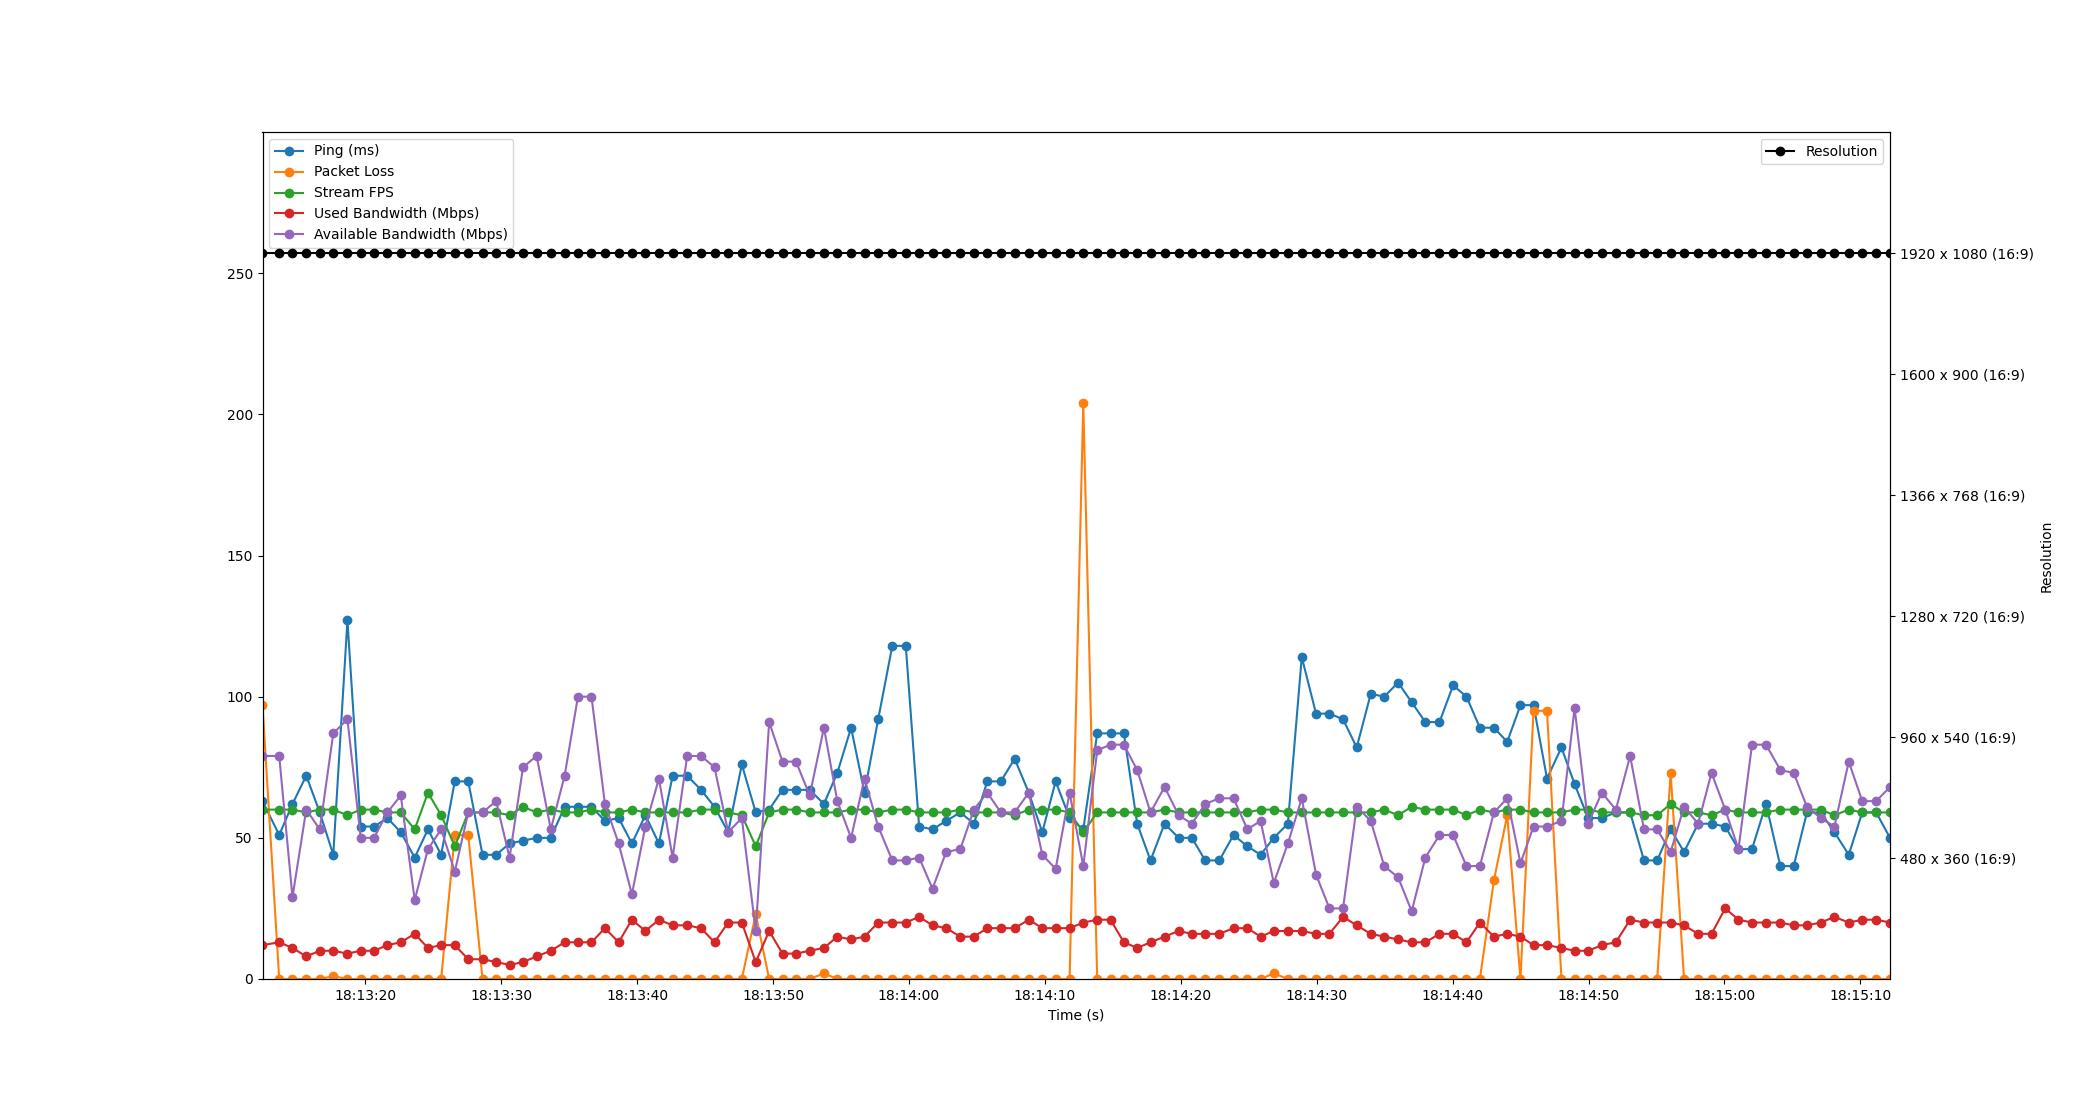

The file beside this chart, header and first rows:
Time, Timestamp, Ping, Packet Loss, Stream FPS, Used Bandwidth, Resolution, Available Bandwidth
3.337860107421875e-06, 2023-07-10 18:13:12.430882, 63, 97, 60, 12, 1920 x 1080 (16:9), 79
1.229, 2023-07-10 18:13:13.660166, 51, 0, 60, 13, 1920 x 1080 (16:9), 79
2.206, 2023-07-10 18:13:14.637049, 62, 0, 60, 11, 1920 x 1080 (16:9), 29
3.22, 2023-07-10 18:13:15.650542, 72, 0, 59, 8, 1920 x 1080 (16:9), 60
4.215, 2023-07-10 18:13:16.646037, 59, 0, 60, 10, 1920 x 1080 (16:9), 53
5.207, 2023-07-10 18:13:17.638028, 44, 1, 60, 10, 1920 x 1080 (16:9), 87
6.249, 2023-07-10 18:13:18.680050, 127, 0, 58, 9, 1920 x 1080 (16:9), 92
7.227, 2023-07-10 18:13:19.658015, 54, 0, 60, 10, 1920 x 1080 (16:9), 50
8.205, 2023-07-10 18:13:20.635428, 54, 0, 60, 10, 1920 x 1080 (16:9), 50
9.191, 2023-07-10 18:13:21.621529, 57, 0, 59, 12, 1920 x 1080 (16:9), 59
10.17, 2023-07-10 18:13:22.604326, 52, 0, 59, 13, 1920 x 1080 (16:9), 65
11.2, 2023-07-10 18:13:23.630933, 43, 0, 53, 16, 1920 x 1080 (16:9), 28
12.17, 2023-07-10 18:13:24.603610, 53, 0, 66, 11, 1920 x 1080 (16:9), 46
13.15, 2023-07-10 18:13:25.578589, 44, 0, 58, 12, 1920 x 1080 (16:9), 53
14.15, 2023-07-10 18:13:26.579580, 70, 51, 47, 12, 1920 x 1080 (16:9), 38
15.14, 2023-07-10 18:13:27.569786, 70, 51, 59, 7, 1920 x 1080 (16:9), 59
16.19, 2023-07-10 18:13:28.620450, 44, 0, 59, 7, 1920 x 1080 (16:9), 59
17.19, 2023-07-10 18:13:29.621391, 44, 0, 59, 6, 1920 x 1080 (16:9), 63
18.18, 2023-07-10 18:13:30.609284, 48, 0, 58, 5, 1920 x 1080 (16:9), 43
19.17, 2023-07-10 18:13:31.600513, 49, 0, 61, 6, 1920 x 1080 (16:9), 75
20.17, 2023-07-10 18:13:32.598831, 50, 0, 59, 8, 1920 x 1080 (16:9), 79
21.21, 2023-07-10 18:13:33.643788, 50, 0, 60, 10, 1920 x 1080 (16:9), 53
22.23, 2023-07-10 18:13:34.661470, 61, 0, 59, 13, 1920 x 1080 (16:9), 72
23.21, 2023-07-10 18:13:35.640604, 61, 0, 59, 13, 1920 x 1080 (16:9), 100
24.21, 2023-07-10 18:13:36.638369, 61, 0, 60, 13, 1920 x 1080 (16:9), 100
25.2, 2023-07-10 18:13:37.626518, 56, 0, 59, 18, 1920 x 1080 (16:9), 62
26.21, 2023-07-10 18:13:38.637122, 57, 0, 59, 13, 1920 x 1080 (16:9), 48
27.18, 2023-07-10 18:13:39.610520, 48, 0, 60, 21, 1920 x 1080 (16:9), 30
28.17, 2023-07-10 18:13:40.602373, 58, 0, 59, 17, 1920 x 1080 (16:9), 54
29.17, 2023-07-10 18:13:41.599623, 48, 0, 59, 21, 1920 x 1080 (16:9), 71
30.18, 2023-07-10 18:13:42.606492, 72, 0, 59, 19, 1920 x 1080 (16:9), 43
31.25, 2023-07-10 18:13:43.679324, 72, 0, 59, 19, 1920 x 1080 (16:9), 79
32.26, 2023-07-10 18:13:44.695396, 67, 0, 60, 18, 1920 x 1080 (16:9), 79
33.26, 2023-07-10 18:13:45.689157, 61, 0, 60, 13, 1920 x 1080 (16:9), 75
34.26, 2023-07-10 18:13:46.694318, 52, 0, 59, 20, 1920 x 1080 (16:9), 52
35.27, 2023-07-10 18:13:47.699167, 76, 0, 58, 20, 1920 x 1080 (16:9), 57
36.29, 2023-07-10 18:13:48.722571, 59, 23, 47, 6, 1920 x 1080 (16:9), 17
37.28, 2023-07-10 18:13:49.710509, 60, 0, 59, 17, 1920 x 1080 (16:9), 91
38.26, 2023-07-10 18:13:50.692854, 67, 0, 60, 9, 1920 x 1080 (16:9), 77
39.26, 2023-07-10 18:13:51.686325, 67, 0, 60, 9, 1920 x 1080 (16:9), 77
40.26, 2023-07-10 18:13:52.694488, 67, 0, 59, 10, 1920 x 1080 (16:9), 65
41.31, 2023-07-10 18:13:53.741422, 62, 2, 59, 11, 1920 x 1080 (16:9), 89
42.29, 2023-07-10 18:13:54.725737, 73, 0, 59, 15, 1920 x 1080 (16:9), 63
43.31, 2023-07-10 18:13:55.740227, 89, 0, 60, 14, 1920 x 1080 (16:9), 50
44.3, 2023-07-10 18:13:56.726487, 66, 0, 60, 15, 1920 x 1080 (16:9), 71
45.3, 2023-07-10 18:13:57.732387, 92, 0, 59, 20, 1920 x 1080 (16:9), 54
46.34, 2023-07-10 18:13:58.772915, 118, 0, 60, 20, 1920 x 1080 (16:9), 42
47.33, 2023-07-10 18:13:59.762529, 118, 0, 60, 20, 1920 x 1080 (16:9), 42
48.31, 2023-07-10 18:14:00.745397, 54, 0, 59, 22, 1920 x 1080 (16:9), 43
49.3, 2023-07-10 18:14:01.730494, 53, 0, 59, 19, 1920 x 1080 (16:9), 32
50.31, 2023-07-10 18:14:02.735950, 56, 0, 59, 18, 1920 x 1080 (16:9), 45
51.35, 2023-07-10 18:14:03.778171, 59, 0, 60, 15, 1920 x 1080 (16:9), 46
52.34, 2023-07-10 18:14:04.773727, 55, 0, 59, 15, 1920 x 1080 (16:9), 60
53.33, 2023-07-10 18:14:05.762540, 70, 0, 59, 18, 1920 x 1080 (16:9), 66
54.32, 2023-07-10 18:14:06.755869, 70, 0, 59, 18, 1920 x 1080 (16:9), 59
55.34, 2023-07-10 18:14:07.774512, 78, 0, 58, 18, 1920 x 1080 (16:9), 59
56.38, 2023-07-10 18:14:08.813580, 66, 0, 60, 21, 1920 x 1080 (16:9), 66
57.38, 2023-07-10 18:14:09.809829, 52, 0, 60, 18, 1920 x 1080 (16:9), 44
58.36, 2023-07-10 18:14:10.789871, 70, 0, 60, 18, 1920 x 1080 (16:9), 39
59.39, 2023-07-10 18:14:11.816744, 57, 0, 59, 18, 1920 x 1080 (16:9), 66
... 60 more rows
